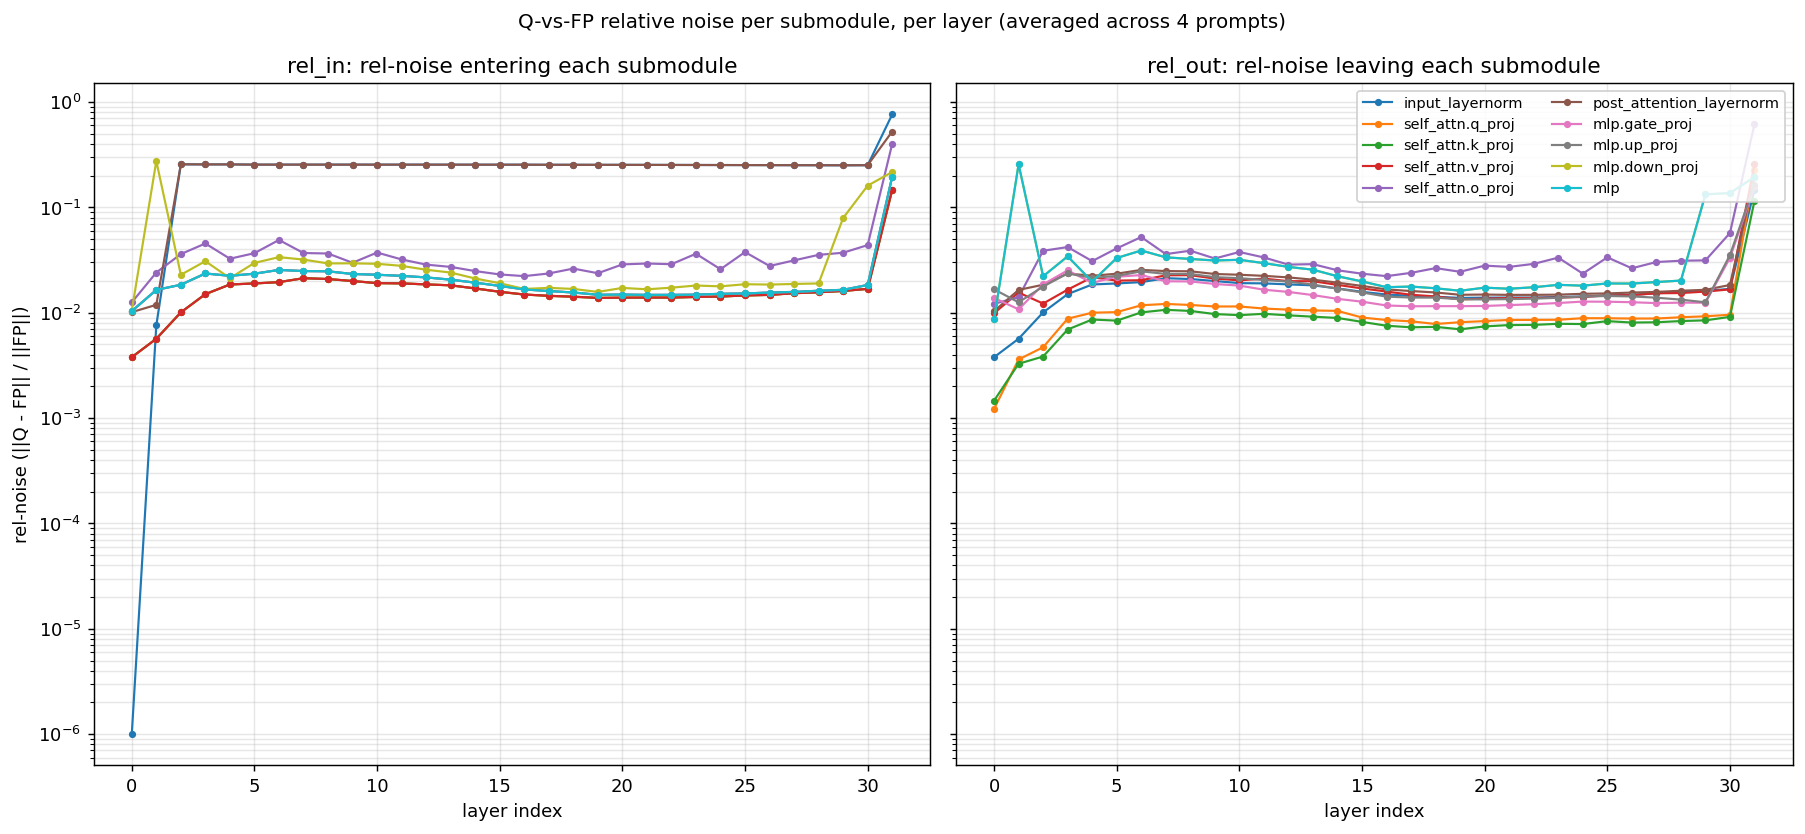

Data behind this chart, as committed beside it:
layer, submodule, rel_in, rel_out, err_in_per_resid, err_out_per_resid, abs_err_in, abs_err_out
0, input_layernorm, 0.000000e+00, 3.784432e-03, 0.000000e+00, 2.019522e-02, 0.000000e+00, 6.669696e-02
0, self_attn.q_proj, 3.784432e-03, 1.221725e-03, 2.019522e-02, 7.699689e-02, 6.669696e-02, 2.534364e-01
0, self_attn.k_proj, 3.784432e-03, 1.463373e-03, 2.019522e-02, 7.362312e-02, 6.669696e-02, 2.425530e-01
0, self_attn.v_proj, 3.784432e-03, 9.907295e-03, 2.019522e-02, 2.621541e-02, 6.669696e-02, 8.692938e-02
0, self_attn.o_proj, 1.253960e-02, 1.215956e-02, 2.582368e-02, 1.817458e-02, 8.558586e-02, 6.024880e-02
0, post_attention_layernorm, 1.013243e-02, 1.036301e-02, 1.817458e-02, 4.606680e-02, 6.024880e-02, 1.531761e-01
0, mlp.gate_proj, 1.036301e-02, 1.381874e-02, 4.606680e-02, 1.632243e-01, 1.531761e-01, 5.428682e-01
0, mlp.up_proj, 1.036301e-02, 1.667837e-02, 4.606680e-02, 1.526001e-01, 1.531761e-01, 5.075896e-01
0, mlp.down_proj, 1.049373e-02, 8.649763e-03, 1.370721e-02, 1.791267e-02, 4.565721e-02, 5.968242e-02
0, mlp, 1.036301e-02, 8.649763e-03, 4.606680e-02, 1.791267e-02, 1.531761e-01, 5.968242e-02
1, input_layernorm, 7.597547e-03, 5.662920e-03, 7.597547e-03, 2.021981e-02, 7.912642e-02, 2.105429e-01
1, self_attn.q_proj, 5.662920e-03, 3.601352e-03, 2.021981e-02, 6.338868e-02, 2.105429e-01, 6.595839e-01
1, self_attn.k_proj, 5.662920e-03, 3.279330e-03, 2.021981e-02, 6.687053e-02, 2.105429e-01, 6.956605e-01
1, self_attn.v_proj, 5.662920e-03, 1.553859e-02, 2.021981e-02, 1.921571e-02, 2.105429e-01, 2.000712e-01
1, self_attn.o_proj, 2.408947e-02, 1.406355e-02, 1.507895e-02, 8.873173e-03, 1.568253e-01, 9.231790e-02
1, post_attention_layernorm, 1.188838e-02, 1.646865e-02, 1.117461e-02, 3.168810e-02, 1.163474e-01, 3.295280e-01
1, mlp.gate_proj, 1.646865e-02, 1.077818e-02, 3.168810e-02, 8.388755e-02, 3.295280e-01, 8.726808e-01
1, mlp.up_proj, 1.646865e-02, 1.256376e-02, 3.168810e-02, 6.737970e-02, 3.295280e-01, 7.008336e-01
1, mlp.down_proj, 2.751732e-01, 2.564774e-01, 3.664480e+01, 6.675128e+01, 3.936134e+02, 7.169830e+02
1, mlp, 1.646865e-02, 2.564774e-01, 3.168810e-02, 6.675128e+01, 3.295280e-01, 7.169830e+02
2, input_layernorm, 2.564112e-01, 1.007821e-02, 2.564112e-01, 3.573672e-04, 7.169827e+02, 5.364647e-01
2, self_attn.q_proj, 1.007821e-02, 4.704413e-03, 3.573672e-04, 8.833833e-04, 5.364647e-01, 1.381081e+00
2, self_attn.k_proj, 1.007821e-02, 3.842502e-03, 3.573672e-04, 8.609598e-04, 5.364647e-01, 1.324489e+00
2, self_attn.v_proj, 1.007821e-02, 1.222288e-02, 3.573672e-04, 3.730248e-04, 5.364647e-01, 5.560865e-01
2, self_attn.o_proj, 3.604237e-02, 3.874317e-02, 1.059724e-04, 1.205038e-04, 1.856330e-01, 2.169715e-01
2, post_attention_layernorm, 2.564114e-01, 1.843924e-02, 2.564100e-01, 3.272661e-04, 7.169798e+02, 4.980402e-01
2, mlp.gate_proj, 1.843924e-02, 1.857523e-02, 3.272661e-04, 8.312545e-04, 4.980402e-01, 1.266704e+00
2, mlp.up_proj, 1.843924e-02, 1.771828e-02, 3.272661e-04, 6.509778e-04, 4.980402e-01, 9.870706e-01
2, mlp.down_proj, 2.292148e-02, 2.217685e-02, 1.021121e-04, 1.282966e-04, 1.753773e-01, 2.242486e-01
2, mlp, 1.843924e-02, 2.217685e-02, 3.272661e-04, 1.282966e-04, 4.980402e-01, 2.242486e-01
3, input_layernorm, 2.558374e-01, 1.501459e-02, 2.558374e-01, 7.297328e-04, 7.170462e+02, 1.119797e+00
3, self_attn.q_proj, 1.501459e-02, 8.779582e-03, 7.297328e-04, 1.706224e-03, 1.119797e+00, 2.651242e+00
3, self_attn.k_proj, 1.501459e-02, 6.924754e-03, 7.297328e-04, 1.599222e-03, 1.119797e+00, 2.465343e+00
3, self_attn.v_proj, 1.501459e-02, 1.656073e-02, 7.297328e-04, 6.998145e-04, 1.119797e+00, 1.070647e+00
3, self_attn.o_proj, 4.543360e-02, 4.200797e-02, 1.658209e-04, 1.799730e-04, 2.604693e-01, 2.781191e-01
3, post_attention_layernorm, 2.558320e-01, 2.358693e-02, 2.558373e-01, 5.079397e-04, 7.170473e+02, 7.734080e-01
3, mlp.gate_proj, 2.358693e-02, 2.523479e-02, 5.079397e-04, 1.420685e-03, 7.734080e-01, 2.130686e+00
3, mlp.up_proj, 2.358693e-02, 2.361863e-02, 5.079397e-04, 1.052561e-03, 7.734080e-01, 1.589322e+00
3, mlp.down_proj, 3.085674e-02, 3.429466e-02, 1.706807e-04, 2.314144e-04, 2.522094e-01, 3.450099e-01
3, mlp, 2.358693e-02, 3.429466e-02, 5.079397e-04, 2.314144e-04, 7.734080e-01, 3.450099e-01
4, input_layernorm, 2.558136e-01, 1.854275e-02, 2.558136e-01, 8.707326e-04, 7.170452e+02, 1.317970e+00
4, self_attn.q_proj, 1.854275e-02, 1.000765e-02, 8.707326e-04, 1.994934e-03, 1.317970e+00, 3.018565e+00
4, self_attn.k_proj, 1.854275e-02, 8.624051e-03, 8.707326e-04, 2.054934e-03, 1.317970e+00, 3.089172e+00
4, self_attn.v_proj, 1.854275e-02, 2.172893e-02, 8.707326e-04, 9.177084e-04, 1.317970e+00, 1.386723e+00
4, self_attn.o_proj, 3.257046e-02, 3.089874e-02, 1.922480e-04, 1.957208e-04, 3.020168e-01, 3.042745e-01
4, post_attention_layernorm, 2.558179e-01, 2.241233e-02, 2.558138e-01, 5.843097e-04, 7.170478e+02, 8.972171e-01
4, mlp.gate_proj, 2.241233e-02, 1.920336e-02, 5.843097e-04, 1.423539e-03, 8.972171e-01, 2.199815e+00
4, mlp.up_proj, 2.241233e-02, 2.141646e-02, 5.843097e-04, 1.147314e-03, 8.972171e-01, 1.761879e+00
4, mlp.down_proj, 2.129501e-02, 1.973000e-02, 2.579641e-04, 3.375417e-04, 3.946868e-01, 5.185277e-01
4, mlp, 2.241233e-02, 1.973000e-02, 5.843097e-04, 3.375417e-04, 8.972171e-01, 5.185277e-01
5, input_layernorm, 2.547039e-01, 1.897165e-02, 2.547039e-01, 8.792676e-04, 7.171216e+02, 1.373746e+00
5, self_attn.q_proj, 1.897165e-02, 1.013423e-02, 8.792676e-04, 1.930781e-03, 1.373746e+00, 3.044818e+00
5, self_attn.k_proj, 1.897165e-02, 8.412903e-03, 8.792676e-04, 1.956580e-03, 1.373746e+00, 3.072026e+00
5, self_attn.v_proj, 1.897165e-02, 2.018188e-02, 8.792676e-04, 8.948263e-04, 1.373746e+00, 1.390983e+00
5, self_attn.o_proj, 3.676771e-02, 4.079699e-02, 2.667376e-04, 2.668411e-04, 4.309787e-01, 4.333009e-01
5, post_attention_layernorm, 2.546943e-01, 2.348015e-02, 2.546997e-01, 6.495113e-04, 7.171164e+02, 1.018035e+00
5, mlp.gate_proj, 2.348015e-02, 2.197352e-02, 6.495113e-04, 1.778211e-03, 1.018035e+00, 2.794080e+00
5, mlp.up_proj, 2.348015e-02, 2.234075e-02, 6.495113e-04, 1.296894e-03, 1.018035e+00, 2.037967e+00
5, mlp.down_proj, 2.971432e-02, 3.309828e-02, 2.654574e-04, 3.504416e-04, 4.144621e-01, 5.453164e-01
5, mlp, 2.348015e-02, 3.309828e-02, 6.495113e-04, 3.504416e-04, 1.018035e+00, 5.453164e-01
... 260 more rows
